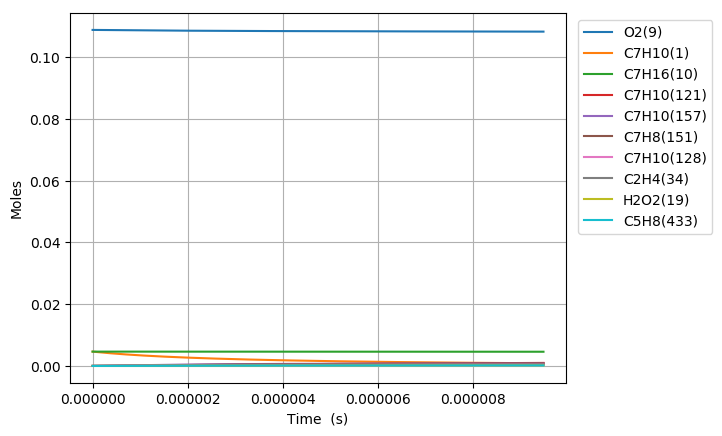

Values plotted in this chart, from the file beside it:
Time (s), Volume (m^3), H(11), O(12), OH(13), H2(14), H2O(15), Ar(16), He(17), HO2(18), H2O2(19), N2, Ne, C7H10(1), CO(2), CO2(3), CH4(4), C2H2(5), C4H4(6), C5H6(7), C5H5(8), O2(9), C7H16(10), C7H10(60)
0.0, 0.003996, 0.0, 0.0, 0.0, 0.0, 0.0, 0.0, 0.0, 0.0, 0.0, 0.8803, 0.0, 0.00463, 0.0, 0.0, 0.0, 0.0, 0.0, 0.0, 0.0, 0.1088, 0.00463, 0.0
7.258512339036804e-19, 0.003996, 2.0631124440778151e-22, 6.7084849180979499e-35, 6.6529474792855209e-35, 1.7131733489550226e-46, 7.7183719961324652e-46, 0.0, 0.0, 1.0692666650776505e-22, 1.0232550698673623e-37, 0.8803, 0.0, 0.00463, 2.3570994797699968e-107, 9.598858656789164e-130, 8.8188914849740609e-82, 1.4545259027456729e-71, 0.0, 0.0, 0.0, 0.1088, 0.00463, 1.2835706294347908e-16
2.0323834549303054e-18, 0.003996, 5.7767148462418084e-22, 4.0339308476126397e-34, 4.0183802790882976e-34, 2.5889475586966633e-45, 9.1632513878567997e-45, 0.0, 0.0, 2.9939499094674795e-22, 6.180466332170666e-37, 0.8803, 0.0, 0.00463, 3.3388134570527409e-105, 2.4570066882904084e-127, 9.2856450132236751e-80, 4.6009668992604636e-70, 0.0, 0.0, 0.0, 0.1088, 0.00463, 3.5939977624125964e-16
4.645447896983555e-18, 0.003996, 1.3203919661865496e-21, 1.9382316294711444e-33, 1.9346771293802175e-33, 2.7850716294264721e-44, 8.9965346230923383e-44, 0.0, 0.0, 6.8433293872473056e-22, 2.975634305099748e-36, 0.8803, 0.0, 0.00463, 7.4341457026191045e-103, 1.0923284016172074e-124, 1.199450711388343e-77, 1.4916004592302401e-68, 0.0, 0.0, 0.0, 0.1088, 0.00463, 8.2148520283489319e-16
9.871576781090054e-18, 0.003996, 2.8058329338295675e-21, 8.4567973757379302e-33, 8.4492433236211207e-33, 2.5599606280087728e-43, 7.9573330305694802e-43, 0.0, 0.0, 1.4542140298807172e-21, 1.299542784500013e-35, 0.8803, 0.0, 0.00463, 1.3221784220001862e-100, 3.8876416018254415e-122, 1.5237514017028958e-75, 4.7364910361412454e-67, 0.0, 0.0, 0.0, 0.1088, 0.00463, 1.74565605601445e-15
2.0323834549303054e-17, 0.003996, 5.7767148871887255e-21, 3.5289486396857392e-32, 3.5273927761099863e-32, 2.1901001720335537e-42, 6.6886179095099545e-42, 0.0, 0.0, 2.9939969945924091e-21, 5.4253779857001871e-35, 0.8803, 0.0, 0.00463, 2.4436384750410295e-98, 1.436870948645184e-119, 1.9317295057412182e-73, 1.5013619657508336e-65, 0.0, 0.0, 0.0, 0.1088, 0.00463, 3.5939977623427237e-15
4.122835008572905e-17, 0.003996, 1.1718478866199519e-20, 1.4413711776301499e-31, 1.4410550551978291e-31, 1.8108171091007175e-41, 5.4837331118176898e-41, 0.0, 0.0, 6.0736460536118311e-21, 2.2164788079246551e-34, 0.8803, 0.0, 0.00463, 6.0593489619949754e-96, 7.1209403261779804e-117, 2.4556897382617883e-71, 4.7722785537120343e-64, 0.0, 0.0, 0.0, 0.1088, 0.00463, 7.2906811748759068e-15
8.303738115858105e-17, 0.003996, 2.3602007113390983e-20, 5.8256157946749356e-31, 5.824975023507852e-31, 1.4725263017533288e-40, 4.4408693119001708e-40, 0.0, 0.0, 1.2233276690013229e-20, 8.9596436779245224e-34, 0.8803, 0.0, 0.00463, 2.1960736412143147e-93, 5.1583524355611961e-114, 3.1289738108151961e-69, 1.5203440601102421e-62, 0.0, 0.0, 0.0, 0.1088, 0.00463, 1.4684047999448823e-14
1.6665544330428502e-16, 0.003996, 4.736906476445316e-20, 2.3423287841752137e-30, 2.3421969119262128e-30, 1.1876456674707997e-39, 3.5743980752428197e-39, 0.0, 0.0, 2.4553868036103816e-20, 3.6028600625271623e-33, 0.8803, 0.0, 0.00463, 1.0102419742586434e-90, 4.7445169767993651e-111, 3.99024247396491e-67, 4.8473049228955843e-61, 0.0, 0.0, 0.0, 0.1088, 0.00463, 2.9470781646620844e-14
3.3389156759569297e-16, 0.003996, 9.4903184693292741e-20, 9.3935482020378911e-30, 9.3932578708568217e-30, 9.5398138753979678e-39, 2.8682295409417364e-38, 0.0, 0.0, 4.9200371020208337e-20, 1.445089898234439e-32, 0.8803, 0.0, 0.00463, 4.9348762102711689e-88, 4.6349516798727319e-108, 5.0845963650589631e-65, 1.5441723835460253e-59, 0.0, 0.0, 0.0, 0.1088, 0.00463, 5.9044248933069688e-14
6.683638161785089e-16, 0.003996, 1.8997144305782112e-19, 3.762282213711105e-29, 3.7622033290232828e-29, 7.6473387028522569e-38, 2.29807434902181e-37, 0.0, 0.0, 9.8514658146605028e-20, 5.7893540213364041e-32, 0.8803, 0.0, 0.00463, 2.4811660798780652e-85, 4.6606029905579973e-105, 6.4600341259373031e-63, 4.9044122694963024e-58, 0.0, 0.0, 0.0, 0.1088, 0.00463, 1.1819118347438651e-13
1.3373083133441407e-15, 0.003996, 3.8010803381418566e-19, 1.5058947092178075e-28, 1.5058625579903496e-28, 6.1240687821004985e-37, 1.839857667721782e-36, 0.0, 0.0, 1.9722835695692836e-19, 2.3184166385322693e-31, 0.8803, 0.0, 0.00463, 1.2524485553424094e-82, 4.705160494022382e-102, 8.154141937298537e-61, 1.547406685991498e-56, 0.0, 0.0, 0.0, 0.1088, 0.00463, 2.3648505243069704e-13
2.0062528105097727e-15, 0.003996, 5.7024469859776985e-19, 3.2006498113076589e-28, 3.2005722575733952e-28, 1.8186057080966026e-36, 5.2618712585951519e-36, 0.0, 0.0, 2.9602718024971483e-19, 4.9292972158622206e-31, 0.8803, 0.0, 0.00463, 1.050542383725293e-81, 4.4132523311988724e-101, 5.2387060996423051e-60, 7.0250044733236679e-56, 0.0, 0.0, 0.0, 0.1088, 0.00463, 3.5477892126068442e-13
2.6751973076754047e-15, 0.003996, 7.6038143740848523e-19, 5.4605011326651602e-28, 5.4603503705070489e-28, 3.9632682593328772e-36, 1.1100012617563895e-35, 0.0, 0.0, 3.9491112794994432e-19, 8.4123480973272611e-31, 0.8803, 0.0, 0.00463, 5.0919946079454152e-81, 2.3523753914517941e-100, 2.0380408406129522e-59, 2.0832844162231097e-55, 0.0, 0.0, 0.0, 0.1088, 0.00463, 4.7307278996434898e-13
4.013086302006669e-15, 0.003996, 1.1406550887667878e-18, 1.1306473595082261e-27, 1.1306091187872573e-27, 1.1506007503232358e-35, 3.0320946861988685e-35, 0.0, 0.0, 5.9287880489037132e-19, 1.7427788368983262e-30, 0.8803, 0.0, 0.00463, 4.6362497637755119e-80, 2.4978295958723139e-99, 1.3166720056589649e-58, 9.0398354108624544e-55, 0.0, 0.0, 0.0, 0.1088, 0.00463, 7.0966052707520645e-13
5.350975296337933e-15, 0.003996, 1.5209290123485236e-18, 1.9230569575830443e-27, 1.9229800518367391e-27, 2.5164586487730608e-35, 6.3445714380053498e-35, 0.0, 0.0, 7.9115951401438863e-19, 2.9656947730404972e-30, 0.8803, 0.0, 0.00463, 2.1265522062128783e-79, 1.2513824089535723e-98, 4.9200326472360895e-58, 2.6161651896551659e-54, 0.0, 0.0, 0.0, 0.1088, 0.00463, 9.4624826372153063e-13
6.688864290669197e-15, 0.003996, 1.9012032275976348e-18, 2.9381277300625757e-27, 2.9379915013071524e-27, 4.7214912827826302e-35, 1.1550580960491956e-34, 0.0, 0.0, 9.8977561426285031e-19, 4.5334534990806142e-30, 0.8803, 0.0, 0.00463, 7.8053463545247134e-79, 4.9909898546476647e-98, 1.4935744116594871e-57, 6.3090550199570284e-54, 0.0, 0.0, 0.0, 0.1088, 0.00463, 1.1828359998701419e-12
9.364642279331724e-15, 0.003996, 2.6617525514148566e-18, 5.6502735267677601e-27, 5.649930583066918e-27, 1.2919819674485203e-34, 3.0498978835421311e-34, 0.0, 0.0, 1.3880350520641015e-18, 8.7286536837942763e-30, 0.8803, 0.0, 0.00463, 2.0219039359145651e-77, 2.0892614097652713e-96, 1.6104767206795946e-56, 3.1804962950590229e-53, 0.0, 0.0, 0.0, 0.1088, 0.00463, 1.6560114706429675e-12
1.4716198256656778e-14, 0.003996, 4.1828547504480965e-18, 1.3786093710970823e-26, 1.3784876071759873e-26, 5.131419969460547e-34, 1.179432993606607e-33, 0.0, 0.0, 2.1886377267561534e-18, 2.1351788455774471e-29, 0.8803, 0.0, 0.00463, 2.4241686314509942e-75, 4.8780352643801997e-94, 5.291580731110193e-55, 3.232027451922092e-52, 0.0, 0.0, 0.0, 0.1088, 0.00463, 2.6023624061283635e-12
2.0067754233981834e-14, 0.003996, 5.7039616887203616e-18, 2.554066069326254e-26, 2.5537834170987095e-26, 1.2847547780077641e-33, 2.9271673014110605e-33, 0.0, 0.0, 2.9946901223265785e-18, 3.9650499358956199e-29, 0.8803, 0.0, 0.00463, 2.1036948076554356e-74, 4.8605179729710678e-93, 3.2765184265174591e-54, 1.303256476898728e-51, 0.0, 0.0, 0.0, 0.1088, 0.00463, 3.5487133335265204e-12
3.0770866188631946e-14, 0.003996, 8.7461897784689228e-18, 5.9904764406982149e-26, 5.9896131232695836e-26, 4.6964723229407068e-33, 1.0632184472722961e-32, 0.0, 0.0, 4.6231389535902921e-18, 9.3472609229848471e-29, 0.8803, 0.0, 0.00463, 1.4281022660868406e-72, 5.7818524740972135e-91, 7.4634464987744845e-53, 1.0834187168760516e-50, 0.0, 0.0, 0.0, 0.1088, 0.00463, 5.4414151640687966e-12
4.0403666947817046e-14, 0.003996, 1.1484211262159707e-17, 1.0320872893480293e-25, 1.0319208700788503e-25, 1.0452013787689037e-32, 2.3616252571214077e-32, 0.0, 0.0, 6.1073750036272589e-18, 1.6170845857514854e-28, 0.8803, 0.0, 0.00463, 8.4401192830562734e-72, 3.7357238725589077e-90, 3.4431479755676308e-52, 3.5364030189408224e-50, 0.0, 0.0, 0.0, 0.1088, 0.00463, 7.1448467839074479e-12
5.0036467707002146e-14, 0.003996, 1.422224809527266e-17, 1.5823970263780317e-25, 1.5821322651257235e-25, 1.9616128231748419e-32, 4.4281105077955947e-32, 0.0, 0.0, 7.6092617825945306e-18, 2.4894691916305393e-28, 0.8803, 0.0, 0.00463, 3.9782144067248193e-71, 2.0031266674921403e-89, 1.2189381870651931e-51, 9.0496281905342847e-50, 0.0, 0.0, 0.0, 0.1088, 0.00463, 8.8482783775531134e-12
5.966926846618725e-14, 0.003996, 1.6960300277458596e-17, 2.2499976455098194e-25, 2.249630312446634e-25, 3.2951297761373063e-32, 7.4346043604651539e-32, 0.0, 0.0, 9.1287989585339618e-18, 3.5540755184948656e-28, 0.8803, 0.0, 0.00463, 1.4096545672152121e-70, 7.8620689356236598e-89, 3.4302810604993528e-51, 1.9527930424199973e-49, 0.0, 0.0, 0.0, 0.1088, 0.00463, 1.0551709945006356e-11
6.930206922537235e-14, 0.003996, 1.9698367808418119e-17, 3.034911291924565e-25, 3.034458751721176e-25, 5.1252228470432505e-32, 1.1560365479222373e-31, 0.0, 0.0, 1.0665986258597432e-17, 4.8131937217037579e-28, 0.8803, 0.0, 0.00463, 4.171795471288123e-70, 2.5430264778857841e-88, 8.3072877430448142e-51, 3.754121882491305e-49, 0.0, 0.0, 0.0, 0.1088, 0.00463, 1.2255141486267648e-11
8.856767074374255e-14, 0.003996, 2.5174548915740306e-17, 4.9567582350482645e-25, 4.956302099048586e-25, 1.056029346291668e-31, 2.3813317127398438e-31, 0.0, 0.0, 1.3793310426222781e-17, 7.9231913393719029e-28, 0.8803, 0.0, 0.00463, 2.5683814990326708e-69, 1.84325919003375e-87, 3.5743348664922909e-50, 1.0873119909831769e-48, 0.0, 0.0, 0.0, 0.1088, 0.00463, 1.5662004490215808e-11
1.0783327226211275e-13, 0.003996, 3.0650791415194279e-17, 7.3481172072118253e-25, 7.3481360113600135e-25, 1.8901959286324846e-31, 4.2621057744494959e-31, 0.0, 0.0, 1.6991232485349823e-17, 1.1837788900238059e-27, 0.8803, 0.0, 0.00463, 1.0497630079075664e-68, 8.392058734559437e-87, 1.1344249291867024e-49, 2.5427766301994515e-48, 0.0, 0.0, 0.0, 0.1088, 0.00463, 1.9068867389400734e-11
1.2709887378048295e-13, 0.003996, 3.6127095304698807e-17, 1.0209177866613052e-24, 1.0210573828725145e-24, 3.0820710153404992e-31, 6.9499123021781007e-31, 0.0, 0.0, 2.0259750606862375e-17, 1.6576351022548675e-27, 0.8803, 0.0, 0.00463, 3.4787830502927314e-68, 3.0602355563045034e-86, 3.0133460309771263e-49, 5.1840281808459062e-48, 0.0, 0.0, 0.0, 0.1088, 0.00463, 2.2475730183825572e-11
1.508929032844141e-13, 0.003996, 4.2890702894579494e-17, 1.4391297551739729e-24, 1.4396525061526952e-24, 5.1450650953958421e-31, 1.1603656068694621e-30, 0.0, 0.0, 2.4393976527835001e-17, 2.3594094009376231e-27, 0.8803, 0.0, 0.00463, 1.1868758332816687e-67, 9.2271717446740382e-86, 8.7036903033258644e-49, 1.0992648712241853e-47, 0.0, 0.0, 0.0, 0.1088, 0.00463, 2.6683384483306333e-11
1.746869327883453e-13, 0.003996, 4.9654404119606158e-17, 1.9290501508323231e-24, 1.9303158276050269e-24, 7.9735070613710853e-31, 1.7986943668751075e-30, 0.0, 0.0, 2.8635880777374589e-17, 3.1932294235882425e-27, 0.8803, 0.0, 0.00463, 5.0916661435548783e-67, 6.2507665391362891e-85, 2.2957152323667022e-48, 2.0901424667763727e-47, 0.0, 0.0, 0.0, 0.1088, 0.00463, 3.0891038623000217e-11
1.9848096229227647e-13, 0.003996, 5.6418198976280083e-17, 2.4907133045316281e-24, 2.4932321736340915e-24, 1.1688672529573482e-30, 2.6375495790254827e-30, 0.0, 0.0, 3.2985460235161622e-17, 4.1626095593606288e-27, 0.8803, 0.0, 0.00463, 1.4656173764307346e-66, 2.0019785176130592e-84, 5.1857633627152766e-48, 3.6465464724406128e-47, 0.0, 0.0, 0.0, 0.1088, 0.00463, 3.509869260291224e-11
2.2227499179620765e-13, 0.003996, 6.318208746121196e-17, 3.1241531000272451e-24, 3.1286136171422956e-24, 1.641033083665126e-30, 3.7042586261242173e-30, 0.0, 0.0, 3.7442711848479337e-17, 5.2710257288329792e-27, 0.8803, 0.0, 0.00463, 3.8303008907940386e-66, 5.9632643119314642e-84, 1.0667012137359921e-47, 5.9539956474235241e-47, 0.0, 0.0, 0.0, 0.1088, 0.00463, 3.9306346423047134e-11
2.4606902130013883e-13, 0.003996, 6.9946069571039232e-17, 3.8294037765400015e-24, 3.8366959841613497e-24, 2.2259521799536773e-30, 5.0265048789858588e-30, 0.0, 0.0, 4.2007632570180467e-17, 6.5219941390505614e-27, 0.8803, 0.0, 0.00463, 8.70750544073496e-66, 1.4723980960461487e-83, 2.0192219261238903e-47, 9.222999964325399e-47, 0.0, 0.0, 0.0, 0.1088, 0.00463, 4.3514000083409502e-11
2.6986305080407e-13, 0.003996, 7.6710145302494709e-17, 4.6064992883401799e-24, 4.6177415397817395e-24, 2.9356333905289329e-30, 6.6318698034649279e-30, 0.0, 0.0, 4.6680219411325176e-17, 7.9190085055706472e-27, 0.8803, 0.0, 0.00463, 1.8465245660436092e-65, 3.397361523225016e-83, 3.6000793551299964e-47, 1.3693989330467888e-46, 0.0, 0.0, 0.0, 0.1088, 0.00463, 4.7721653584003764e-11
2.936570803080012e-13, 0.003996, 8.3474314652338809e-17, 5.4554737660737278e-24, 5.4720295223428549e-24, 3.7821491744337166e-30, 8.5481421720165672e-30, 0.0, 0.0, 5.1460469394080398e-17, 9.4655836228353451e-27, 0.8803, 0.0, 0.00463, 3.5998327759124077e-65, 7.0669768862228032e-83, 6.0736021112948567e-47, 1.9625949939194144e-46, 0.0, 0.0, 0.0, 0.1088, 0.00463, 5.1929306924834184e-11
3.1745110981193237e-13, 0.003996, 9.0238577617414819e-17, 6.3763613389897123e-24, 6.3998708624231744e-24, 4.7775760194064528e-30, 1.0803266328572152e-29, 0.0, 0.0, 5.6348379585931362e-17, 1.1165241095587447e-26, 0.8803, 0.0, 0.00463, 6.6343147693362387e-65, 1.3798251568536967e-82, 9.8191232475796151e-47, 2.7313979763760081e-46, 0.0, 0.0, 0.0, 0.1088, 0.00463, 5.6136960105904867e-11
3.4124513931586355e-13, 0.003996, 9.7002934194641265e-17, 7.3691960856529233e-24, 7.4016034804906689e-24, 5.9339767511138897e-30, 1.3425299285548032e-29, 0.0, 0.0, 6.1343947096670081e-17, 1.3021503571437466e-26, 0.8803, 0.0, 0.00463, 1.174924386376035e-64, 2.5842402471621935e-82, 1.5346039367171189e-46, 3.7084797260048665e-46, 0.0, 0.0, 0.0, 0.1088, 0.00463, 6.034461312721967e-11
3.8883319832372586e-13, 0.003996, 1.1053192817347949e-16, 9.5708433322634304e-24, 9.6281911100720511e-24, 8.777937644716347e-30, 1.9882923793027125e-29, 0.0, 0.0, 7.1658042657681841e-17, 1.7217948779347127e-26, 0.8803, 0.0, 0.00463, 3.3702232108203987e-64, 8.3303038304192184e-82, 3.4502243877399505e-46, 6.4300375528582111e-46, 0.0, 0.0, 0.0, 0.1088, 0.00463, 6.8759918690596596e-11
4.31662451430802e-13, 0.003996, 1.2270834287821902e-16, 1.1798726703601475e-23, 1.1888644687537885e-23, 1.2008987891721351e-29, 2.7233699681702445e-29, 0.0, 0.0, 8.1308888331317731e-17, 2.1565742091958692e-26, 0.8803, 0.0, 0.00463, 7.881409050541714e-64, 2.1440644064660081e-81, 6.6072938543580675e-46, 9.971592629166753e-46, 0.0, 0.0, 0.0, 0.1088, 0.00463, 7.6333693151307027e-11
4.744917045378781e-13, 0.003996, 1.3488506084096269e-16, 1.4260248211698319e-23, 1.4394720332868208e-23, 1.5949102392755195e-29, 3.6215792952525596e-29, 0.0, 0.0, 9.1308500182513408e-17, 2.6475877776158691e-26, 0.8803, 0.0, 0.00463, 1.7049208534930651e-63, 5.0707984795764983e-81, 1.1896316308875325e-45, 1.4814089454892646e-45, 0.0, 0.0, 0.0, 0.1088, 0.00463, 8.3907467094462801e-11
5.173209576449542e-13, 0.003996, 1.4706208204575312e-16, 1.6955606162483809e-23, 1.7149147937537445e-23, 2.0668599851501925e-29, 4.6998258476104098e-29, 0.0, 0.0, 1.0165686246424862e-16, 3.1969039706708338e-26, 0.8803, 0.0, 0.00463, 3.4502894690406494e-63, 1.1141665630693546e-80, 2.0342570267997515e-45, 2.1243385143058151e-45, 0.0, 0.0, 0.0, 0.1088, 0.00463, 9.1481240520081792e-11
5.791960705072998e-13, 0.003996, 1.6465467216655598e-16, 2.1262907463865796e-23, 2.1573027942462325e-23, 2.9005722771054029e-29, 6.6102169162651692e-29, 0.0, 0.0, 1.1722289914787406e-16, 4.0976583824637428e-26, 0.8803, 0.0, 0.00463, 8.688315313634024e-63, 3.1317017223361562e-80, 4.0987666343896002e-45, 3.397772800188732e-45, 0.0, 0.0, 0.0, 0.1088, 0.00463, 1.0242301541377628e-10
6.410711833696455e-13, 0.003996, 1.822478951186532e-16, 2.6059268269961522e-23, 2.6531052993279513e-23, 3.9328273035016395e-29, 8.9844544973621363e-29, 0.0, 0.0, 1.3351674821689977e-16, 5.1306907612691765e-26, 0.8803, 0.0, 0.00463, 1.9996207352342047e-62, 8.0129922824717772e-80, 7.6849998899090348e-45, 5.1738632862229657e-45, 0.0, 0.0, 0.0, 0.1088, 0.00463, 1.1336478922738164e-10
7.029462962319911e-13, 0.003996, 1.9984175085988372e-16, 3.1345285168986556e-23, 3.2033706628877517e-23, 5.1848214363394864e-29, 1.1875873819579076e-28, 0.0, 0.0, 1.5053836546869969e-16, 6.3022851841921757e-26, 0.8803, 0.0, 0.00463, 4.2471492247814383e-62, 1.8686983285577782e-79, 1.3579168037136555e-44, 7.5703592388336153e-45, 0.0, 0.0, 0.0, 0.1088, 0.00463, 1.2430656196093971e-10
7.648214090943367e-13, 0.003996, 2.1743623935024885e-16, 3.7121554199215051e-23, 3.8092290811444447e-23, 6.6777480004297672e-29, 1.533888552171205e-28, 0.0, 0.0, 1.682877078928204e-16, 7.6187442323451416e-26, 0.8803, 0.0, 0.00463, 8.446072391862624e-62, 4.046676584332547e-79, 2.2841554574794703e-44, 1.0717439297080398e-44, 0.0, 0.0, 0.0, 0.1088, 0.00463, 1.3524833361448822e-10
8.266965219566824e-13, 0.003996, 2.3503136055180416e-16, 4.3388670870982648e-23, 4.4718886578903425e-23, 8.4327980513929747e-29, 1.9429055033576945e-28, 0.0, 0.0, 1.8676473361160985e-16, 9.0863891585241691e-26, 0.8803, 0.0, 0.00463, 1.58802963169757e-61, 8.2200231595430902e-79, 3.6860024153756532e-44, 1.4757682644811869e-44, 0.0, 0.0, 0.0, 0.1088, 0.00463, 1.4619010418806129e-10
8.88571634819028e-13, 0.003996, 2.5262711442856129e-16, 5.0147230159462547e-23, 5.1926317421866795e-23, 1.0471160178168978e-28, 2.4203182473465855e-28, 0.0, 0.0, 2.0596940182702573e-16, 1.0711559837160552e-25, 0.8803, 0.0, 0.00463, 2.8484956421654831e-61, 1.5837104235706149e-78, 5.7418049643354043e-44, 1.9846076525839145e-44, 0.0, 0.0, 0.0, 0.1088, 0.00463, 1.5713187368168972e-10
9.504467476813738e-13, 0.003996, 2.7022350094641427e-16, 5.7397826513040202e-23, 5.9728122198554641e-23, 1.2814020812811001e-28, 2.9719359107389211e-28, 0.0, 0.0, 2.2590167278020091e-16, 1.2500614829357942e-25, 0.8803, 0.0, 0.00463, 4.9011033174617026e-61, 2.9089086416653767e-78, 8.6745710539471393e-44, 2.615000540098318e-44, 0.0, 0.0, 0.0, 0.1088, 0.00463, 1.6807364209540139e-10
1e-12, 0.003996, 2.8431618485881352e-16, 6.3559749500984362e-23, 6.6414426375565416e-23, 1.492416380392862e-28, 3.4712142157556574e-28, 0.0, 0.0, 2.423892757871945e-16, 1.4055868613159466e-25, 0.8803, 0.0, 0.00463, 7.3794186497518293e-61, 4.6026475355998354e-78, 1.1841042401862887e-43, 3.2195729099524479e-44, 0.0, 0.0, 0.0, 0.1088, 0.00463, 1.7683645702616173e-10
1.0123218605437194e-12, 0.003996, 2.8782052007301249e-16, 6.5141053852874909e-23, 6.8138508214104139e-23, 1.548256426708521e-28, 3.6037068168488272e-28, 0.0, 0.0, 2.4656150768247386e-16, 1.4459931380519108e-25, 0.8803, 0.0, 0.00463, 8.1445974256184338e-61, 5.1415589517172475e-78, 1.2762769942271984e-43, 3.38492488024576e-44, 0.0, 0.0, 0.0, 0.1088, 0.00463, 1.7901540942922146e-10
1.074196973406065e-12, 0.003996, 3.0541817177771484e-16, 7.3377505571637211e-23, 7.7172334220991214e-23, 1.8497972705276411e-28, 4.3217221457106356e-28, 0.0, 0.0, 2.6794886869046718e-16, 1.6595905409160254e-25, 0.8803, 0.0, 0.00463, 1.3121416002017411e-60, 8.7762578111579895e-78, 1.8344812398895215e-43, 4.3135980751507739e-44, 0.0, 0.0, 0.0, 0.1088, 0.00463, 1.8995717568317272e-10
1.1360720862684107e-12, 0.003996, 3.2301645603146824e-16, 8.2107774529431068e-23, 8.6845065493806161e-23, 2.1881426054448233e-28, 5.1322256917023263e-28, 0.0, 0.0, 2.9006371884018903e-16, 1.891495147398092e-25, 0.8803, 0.0, 0.00463, 2.0587291674212198e-60, 1.4554756095935186e-77, 2.5832630165110343e-43, 5.4214770649136811e-44, 0.0, 0.0, 0.0, 0.1088, 0.00463, 2.0089894085727593e-10
1.1979471991307563e-12, 0.003996, 3.4061537280680827e-16, 9.1332453057170288e-23, 9.7172774201934092e-23, 2.5654102107986254e-28, 6.0416137018500999e-28, 0.0, 0.0, 3.1290602204729937e-16, 2.1423502797087926e-25, 0.8803, 0.0, 0.00463, 3.1519525430342198e-60, 2.3481677021968815e-77, 3.5712261680485931e-43, 6.7302577955331654e-44, 0.0, 0.0, 0.0, 0.1088, 0.00463, 2.1184070495154942e-10
1.259822311993102e-12, 0.003996, 3.5821492207769708e-16, 1.0105213295453652e-22, 1.0817207968036147e-22, 2.9837176521489993e-28, 7.0564478566777186e-28, 0.0, 0.0, 3.3647574301910738e-16, 2.4128011246865802e-25, 0.8803, 0.0, 0.00463, 4.7242783965376017e-60, 3.7017474197020283e-77, 4.8564599044068927e-43, 8.2628750186376518e-44, 0.0, 0.0, 0.0, 0.1088, 0.00463, 2.2278246796601036e-10
1.3216974248554476e-12, 0.003996, 3.7581510381957423e-16, 1.1126740549733417e-22, 1.1986016732758496e-22, 3.4451823023385425e-28, 8.1834510187603477e-28, 0.0, 0.0, 3.6077284728189615e-16, 2.7034947392752207e-25, 0.8803, 0.0, 0.00463, 6.9398069352889383e-60, 5.7039207722171097e-77, 6.5059073854176398e-43, 1.0043501470214113e-43, 0.0, 0.0, 0.0, 0.1088, 0.00463, 2.3372422990067357e-10
1.3835725377177932e-12, 0.003996, 3.9341591800917667e-16, 1.219788614334153e-22, 1.3225472249033217e-22, 3.9519213350698304e-28, 9.4295216909635164e-28, 0.0, 0.0, 3.8579730108353267e-16, 3.0150800472242719e-25, 0.8803, 0.0, 0.00463, 1.0011524124997985e-59, 8.6121780628623591e-77, 8.5979278050513971e-43, 1.2097547873287721e-43, 0.0, 0.0, 0.0, 0.1088, 0.00463, 2.4466599075555299e-10
1.4454476505801389e-12, 0.003996, 4.1101736462449945e-16, 1.3318709098273219e-22, 1.4537391587449221e-22, 4.506051725805999e-28, 1.0801737242654549e-27, 0.0, 0.0, 4.1154907137174611e-16, 3.3482078388689237e-25, 0.8803, 0.0, 0.00463, 1.4210942366665519e-59, 1.2773214959262288e-76, 1.1223247889584491e-42, 1.4451662733589705e-43, 0.0, 0.0, 0.0, 0.1088, 0.00463, 2.5560775053066109e-10
1.5073227634424845e-12, 0.003996, 4.2861944364473041e-16, 1.4489268383829223e-22, 1.5923637992245775e-22, 5.1096902567106278e-28, 1.2307359054636529e-27, 0.0, 0.0, 4.380281257590594e-16, 3.7035307716200416e-25, 0.8803, 0.0, 0.00463, 1.9877220076015611e-59, 1.8639298422764663e-76, 1.4486086894372909e-42, 1.7133731984659438e-43, 0.0, 0.0, 0.0, 0.1088, 0.00463, 2.6654950922600913e-10
1.5691978763048302e-12, 0.003996, 4.4622215505026867e-16, 1.5709622916835555e-22, 1.7386121556203772e-22, 5.7649535218410428e-28, 1.3953831091671301e-27, 0.0, 0.0, 4.6523443253236327e-16, 4.0817033713458874e-25, 0.8803, 0.0, 0.00463, 2.7425487078178304e-59, 2.6790130036426477e-76, 1.8504484959293385e-42, 2.0172878643016853e-43, 0.0, 0.0, 0.0, 0.1088, 0.00463, 2.774912668416072e-10
1.6310729891671758e-12, 0.003996, 4.6382549882259858e-16, 1.6979831561601706e-22, 1.8926794638860734e-22, 6.4739579301845897e-28, 1.5748789932914691e-27, 0.0, 0.0, 4.9316796058509395e-16, 4.4833820317651442e-25, 0.8803, 0.0, 0.00463, 3.7363637032402658e-59, 3.7962726297294465e-76, 2.3412419192048078e-42, 2.359946248151784e-43, 0.0, 0.0, 0.0, 0.1088, 0.00463, 2.8843302337746469e-10
... 621 more rows
